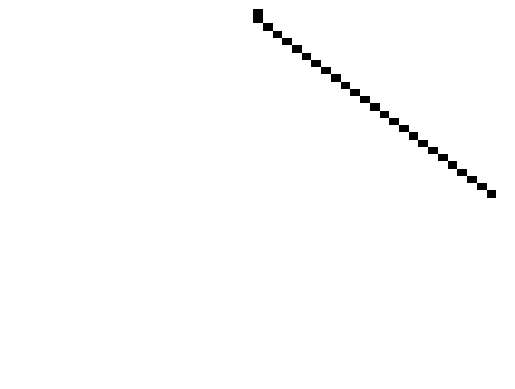

This chart was generated by the following Python code:
import numpy as np 
import matplotlib.pyplot as plt
import time

#mapping every combination with it's assigned value
def rule_to_binary(rule_number):
    rule_list = np.array([], dtype=int)
    while rule_number > 0:
        rule_list= np.append(rule_list, rule_number%2)
        rule_number = rule_number//2
    if len(rule_list) < 8:
        for i in range(8-len(rule_list)):
            rule_list= np.append(rule_list, 0)
    rule_list = np.flip(rule_list)
    rule = {"111":rule_list[0], "110":rule_list[1], "101":rule_list[2], "100":rule_list[3], "011":rule_list[4], "010":rule_list[5], "001":rule_list[6], "000":rule_list[7]}
    return rule

#create a new array where it modifies the state
def state_update(current_state, rule):
    new_state = np.zeros_like(current_state)
    for i in range(1, len(current_state) - 1):
        trio = str(current_state[i-1]) + str(current_state[i]) + str(current_state[i+1])
        new_state[i] = rule[trio]
    return new_state

#creating the first state and showing the plot as it evolves
def main():
    initial_array = np.zeros(51, dtype=int)
    initial_array[25] = 1
    rule = rule_to_binary(176)
    num_steps = 50
    
    plt.ion()
    fig, ax = plt.subplots()
    ax.set_axis_off()  
    img = ax.imshow([initial_array], cmap="binary", aspect="auto")

    current_state = initial_array
    for i in range(num_steps):
        img.set_data(np.vstack((img.get_array(), current_state)))
        plt.draw()
        plt.pause(0.3) 
        current_state = state_update(current_state, rule)

    plt.ioff()  
    plt.show()  

if __name__ == "__main__":
    main()